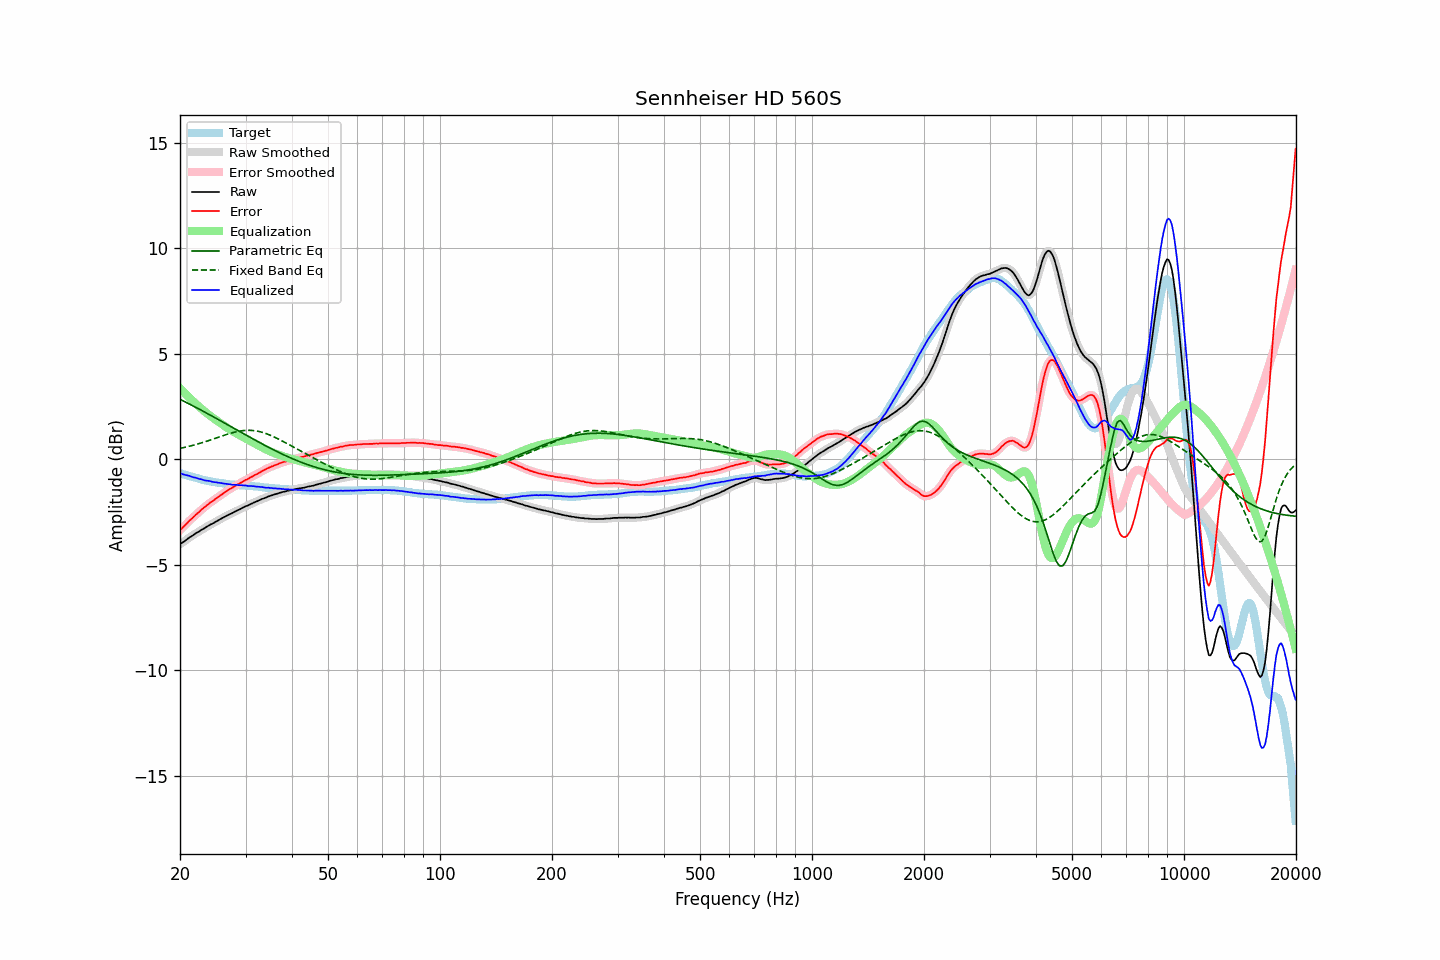

Source data for this figure (header and first rows):
frequency, raw, error, smoothed, error_smoothed, equalization, parametric_eq, fixed_band_eq, equalized_raw, equalized_smoothed, target
20.00, -4.03, -3.37, -4.03, -3.37, 3.37, 2.85, 0.52, -0.66, -0.66, -0.66
20.20, -3.97, -3.29, -3.98, -3.29, 3.29, 2.81, 0.53, -0.68, -0.69, -0.68
20.40, -3.93, -3.22, -3.92, -3.22, 3.21, 2.77, 0.55, -0.72, -0.71, -0.71
20.61, -3.87, -3.14, -3.87, -3.14, 3.14, 2.73, 0.57, -0.74, -0.73, -0.73
20.81, -3.81, -3.06, -3.81, -3.06, 3.06, 2.69, 0.58, -0.75, -0.75, -0.75
21.02, -3.76, -2.98, -3.76, -2.98, 2.98, 2.65, 0.60, -0.78, -0.77, -0.78
21.23, -3.70, -2.90, -3.70, -2.90, 2.91, 2.62, 0.62, -0.79, -0.80, -0.80
21.44, -3.66, -2.84, -3.66, -2.84, 2.84, 2.58, 0.64, -0.82, -0.82, -0.82
21.66, -3.61, -2.77, -3.61, -2.77, 2.76, 2.54, 0.66, -0.85, -0.84, -0.84
21.87, -3.56, -2.70, -3.56, -2.70, 2.69, 2.50, 0.68, -0.87, -0.86, -0.86
22.09, -3.50, -2.62, -3.51, -2.63, 2.62, 2.46, 0.70, -0.88, -0.89, -0.88
22.31, -3.46, -2.56, -3.46, -2.55, 2.55, 2.42, 0.72, -0.91, -0.90, -0.90
22.54, -3.42, -2.49, -3.41, -2.48, 2.48, 2.38, 0.75, -0.93, -0.93, -0.93
22.76, -3.36, -2.41, -3.37, -2.42, 2.42, 2.34, 0.77, -0.94, -0.95, -0.95
22.99, -3.32, -2.35, -3.32, -2.35, 2.35, 2.29, 0.79, -0.97, -0.97, -0.97
23.22, -3.28, -2.29, -3.27, -2.29, 2.29, 2.25, 0.82, -0.99, -0.99, -0.99
23.45, -3.23, -2.23, -3.23, -2.23, 2.22, 2.21, 0.84, -1.00, -1.01, -1.00
23.69, -3.18, -2.16, -3.18, -2.16, 2.16, 2.17, 0.87, -1.02, -1.02, -1.02
23.92, -3.14, -2.11, -3.14, -2.10, 2.11, 2.13, 0.89, -1.03, -1.03, -1.03
24.16, -3.09, -2.04, -3.10, -2.05, 2.05, 2.09, 0.92, -1.04, -1.05, -1.05
24.40, -3.06, -2.00, -3.06, -1.99, 1.99, 2.05, 0.94, -1.07, -1.06, -1.06
24.65, -3.02, -1.95, -3.01, -1.94, 1.94, 2.00, 0.97, -1.08, -1.08, -1.07
24.89, -2.97, -1.88, -2.97, -1.89, 1.88, 1.96, 1.00, -1.09, -1.09, -1.09
25.14, -2.93, -1.83, -2.93, -1.83, 1.83, 1.92, 1.02, -1.10, -1.10, -1.10
25.39, -2.89, -1.78, -2.88, -1.77, 1.77, 1.88, 1.05, -1.11, -1.11, -1.11
25.65, -2.84, -1.72, -2.84, -1.72, 1.72, 1.83, 1.07, -1.12, -1.12, -1.12
25.91, -2.80, -1.67, -2.80, -1.67, 1.67, 1.79, 1.10, -1.13, -1.13, -1.13
26.16, -2.76, -1.62, -2.76, -1.61, 1.61, 1.75, 1.13, -1.15, -1.14, -1.14
26.43, -2.72, -1.56, -2.72, -1.56, 1.56, 1.71, 1.15, -1.16, -1.16, -1.16
26.69, -2.68, -1.51, -2.68, -1.51, 1.51, 1.66, 1.18, -1.17, -1.17, -1.17
26.96, -2.64, -1.46, -2.64, -1.46, 1.46, 1.62, 1.20, -1.18, -1.18, -1.18
27.23, -2.60, -1.41, -2.60, -1.41, 1.41, 1.58, 1.22, -1.19, -1.19, -1.19
27.50, -2.57, -1.37, -2.57, -1.37, 1.37, 1.54, 1.25, -1.20, -1.20, -1.20
27.77, -2.53, -1.33, -2.53, -1.32, 1.32, 1.49, 1.27, -1.21, -1.21, -1.20
28.05, -2.49, -1.28, -2.49, -1.28, 1.28, 1.45, 1.29, -1.21, -1.21, -1.21
28.33, -2.45, -1.23, -2.45, -1.23, 1.23, 1.41, 1.30, -1.22, -1.22, -1.22
28.62, -2.41, -1.19, -2.41, -1.19, 1.19, 1.36, 1.32, -1.22, -1.22, -1.22
28.90, -2.38, -1.15, -2.38, -1.15, 1.15, 1.32, 1.33, -1.23, -1.23, -1.23
29.19, -2.34, -1.11, -2.34, -1.11, 1.10, 1.28, 1.35, -1.24, -1.23, -1.23
29.48, -2.30, -1.06, -2.30, -1.06, 1.06, 1.24, 1.36, -1.24, -1.24, -1.24
29.78, -2.26, -1.02, -2.26, -1.02, 1.02, 1.19, 1.37, -1.24, -1.24, -1.24
30.08, -2.22, -0.97, -2.23, -0.98, 0.98, 1.15, 1.37, -1.24, -1.25, -1.25
30.38, -2.20, -0.95, -2.19, -0.94, 0.94, 1.11, 1.37, -1.26, -1.25, -1.25
30.68, -2.16, -0.90, -2.16, -0.90, 0.90, 1.06, 1.37, -1.26, -1.26, -1.26
30.99, -2.12, -0.85, -2.12, -0.86, 0.86, 1.02, 1.37, -1.26, -1.27, -1.27
31.30, -2.09, -0.82, -2.09, -0.81, 0.81, 0.98, 1.37, -1.28, -1.27, -1.27
31.61, -2.05, -0.77, -2.05, -0.77, 0.77, 0.94, 1.36, -1.28, -1.28, -1.28
31.93, -2.02, -0.73, -2.02, -0.73, 0.73, 0.90, 1.35, -1.29, -1.29, -1.29
32.24, -1.99, -0.70, -1.99, -0.69, 0.69, 0.86, 1.34, -1.30, -1.30, -1.29
32.57, -1.95, -0.65, -1.95, -0.65, 0.65, 0.81, 1.32, -1.30, -1.30, -1.30
32.89, -1.92, -0.61, -1.92, -0.61, 0.61, 0.77, 1.30, -1.31, -1.31, -1.31
33.22, -1.88, -0.56, -1.88, -0.56, 0.57, 0.73, 1.28, -1.31, -1.32, -1.32
33.55, -1.86, -0.53, -1.86, -0.53, 0.53, 0.69, 1.26, -1.33, -1.33, -1.33
33.89, -1.83, -0.49, -1.83, -0.49, 0.49, 0.65, 1.23, -1.34, -1.34, -1.34
34.23, -1.80, -0.45, -1.80, -0.45, 0.45, 0.61, 1.21, -1.35, -1.35, -1.35
34.57, -1.76, -0.41, -1.77, -0.41, 0.41, 0.57, 1.18, -1.35, -1.35, -1.35
34.92, -1.74, -0.38, -1.74, -0.38, 0.38, 0.53, 1.15, -1.36, -1.36, -1.36
35.27, -1.71, -0.34, -1.71, -0.34, 0.35, 0.49, 1.11, -1.36, -1.37, -1.37
35.62, -1.69, -0.32, -1.69, -0.31, 0.31, 0.46, 1.08, -1.38, -1.37, -1.37
35.97, -1.66, -0.28, -1.66, -0.28, 0.28, 0.42, 1.04, -1.38, -1.38, -1.38
... 635 more rows
